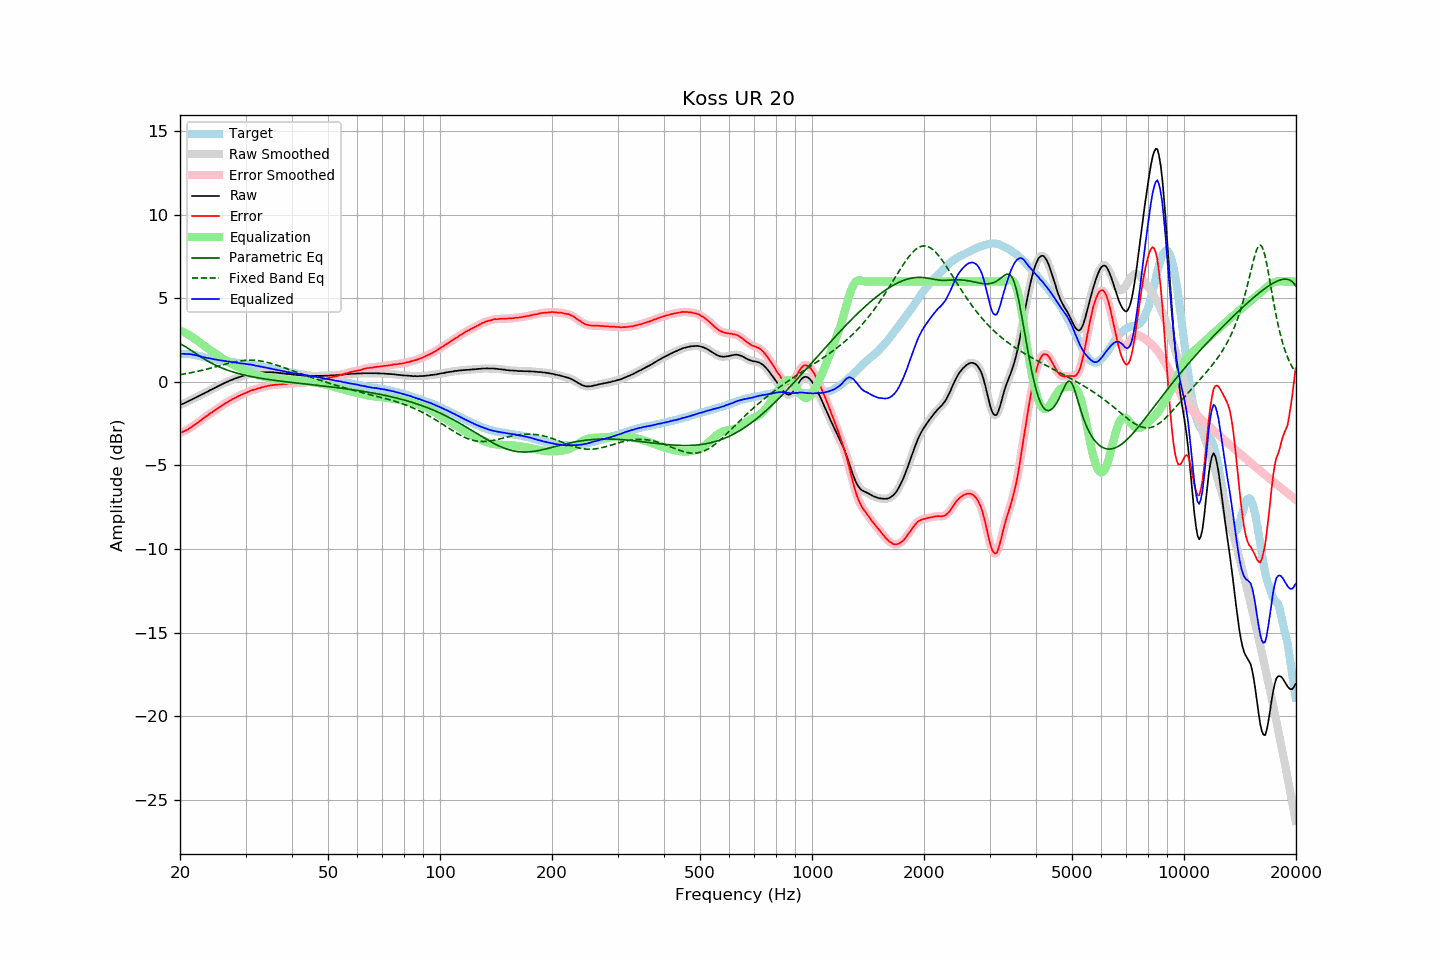

The data file committed next to this chart (first rows):
frequency, raw, error, smoothed, error_smoothed, equalization, parametric_eq, fixed_band_eq, equalized_raw, equalized_smoothed, target
20.00, -1.39, -3.06, -1.39, -3.06, 3.06, 2.27, 0.43, 1.68, 1.68, 1.67
20.20, -1.35, -3.02, -1.35, -3.02, 3.02, 2.23, 0.44, 1.68, 1.68, 1.67
20.40, -1.31, -2.98, -1.31, -2.98, 2.98, 2.18, 0.46, 1.67, 1.67, 1.67
20.61, -1.27, -2.94, -1.27, -2.94, 2.93, 2.12, 0.47, 1.67, 1.67, 1.67
20.81, -1.22, -2.89, -1.22, -2.89, 2.88, 2.06, 0.49, 1.67, 1.66, 1.67
21.02, -1.18, -2.85, -1.17, -2.84, 2.83, 2.00, 0.51, 1.65, 1.66, 1.67
21.23, -1.12, -2.77, -1.12, -2.78, 2.78, 1.94, 0.53, 1.66, 1.65, 1.65
21.44, -1.08, -2.72, -1.08, -2.71, 2.72, 1.87, 0.55, 1.64, 1.64, 1.64
21.66, -1.03, -2.65, -1.03, -2.65, 2.65, 1.81, 0.57, 1.62, 1.63, 1.62
21.87, -0.99, -2.59, -0.98, -2.58, 2.59, 1.75, 0.59, 1.60, 1.60, 1.60
22.09, -0.93, -2.52, -0.93, -2.52, 2.52, 1.68, 0.61, 1.59, 1.58, 1.59
22.31, -0.89, -2.45, -0.88, -2.45, 2.44, 1.62, 0.63, 1.56, 1.56, 1.56
22.54, -0.84, -2.38, -0.83, -2.38, 2.37, 1.55, 0.65, 1.54, 1.54, 1.54
22.76, -0.79, -2.31, -0.79, -2.30, 2.30, 1.49, 0.67, 1.51, 1.51, 1.52
22.99, -0.74, -2.23, -0.74, -2.23, 2.23, 1.43, 0.69, 1.49, 1.49, 1.49
23.22, -0.70, -2.16, -0.69, -2.15, 2.16, 1.37, 0.72, 1.46, 1.47, 1.46
23.45, -0.64, -2.07, -0.64, -2.08, 2.09, 1.31, 0.74, 1.45, 1.44, 1.44
23.69, -0.60, -2.03, -0.59, -2.01, 2.02, 1.25, 0.76, 1.42, 1.43, 1.43
23.92, -0.54, -1.94, -0.54, -1.95, 1.95, 1.20, 0.79, 1.41, 1.41, 1.41
24.16, -0.49, -1.88, -0.49, -1.89, 1.88, 1.15, 0.81, 1.40, 1.39, 1.40
24.40, -0.45, -1.82, -0.44, -1.82, 1.82, 1.10, 0.84, 1.37, 1.37, 1.38
24.65, -0.40, -1.75, -0.40, -1.75, 1.75, 1.05, 0.86, 1.35, 1.35, 1.36
24.89, -0.35, -1.68, -0.35, -1.68, 1.68, 1.00, 0.89, 1.34, 1.34, 1.34
25.14, -0.30, -1.62, -0.30, -1.62, 1.62, 0.95, 0.92, 1.32, 1.32, 1.32
25.39, -0.25, -1.55, -0.25, -1.55, 1.55, 0.91, 0.94, 1.31, 1.31, 1.30
25.65, -0.20, -1.49, -0.20, -1.49, 1.49, 0.87, 0.97, 1.29, 1.29, 1.29
25.91, -0.16, -1.42, -0.15, -1.42, 1.42, 0.83, 1.00, 1.27, 1.27, 1.26
26.16, -0.11, -1.36, -0.11, -1.36, 1.36, 0.79, 1.02, 1.26, 1.26, 1.25
26.43, -0.06, -1.30, -0.06, -1.30, 1.30, 0.75, 1.05, 1.24, 1.24, 1.24
26.69, -0.02, -1.24, -0.02, -1.24, 1.24, 0.71, 1.07, 1.23, 1.23, 1.22
26.96, 0.02, -1.19, 0.03, -1.19, 1.19, 0.68, 1.10, 1.21, 1.21, 1.21
27.23, 0.07, -1.13, 0.07, -1.13, 1.13, 0.65, 1.12, 1.20, 1.20, 1.20
27.50, 0.10, -1.09, 0.11, -1.08, 1.08, 0.62, 1.14, 1.18, 1.18, 1.19
27.77, 0.14, -1.02, 0.14, -1.03, 1.03, 0.58, 1.16, 1.17, 1.17, 1.17
28.05, 0.18, -0.97, 0.18, -0.97, 0.97, 0.56, 1.19, 1.16, 1.15, 1.16
28.33, 0.21, -0.92, 0.22, -0.92, 0.93, 0.53, 1.20, 1.14, 1.14, 1.14
28.62, 0.25, -0.87, 0.25, -0.88, 0.88, 0.50, 1.22, 1.13, 1.13, 1.13
28.90, 0.28, -0.83, 0.28, -0.83, 0.83, 0.47, 1.24, 1.11, 1.11, 1.12
29.19, 0.31, -0.78, 0.32, -0.78, 0.78, 0.45, 1.25, 1.10, 1.10, 1.09
29.48, 0.35, -0.74, 0.35, -0.74, 0.74, 0.43, 1.26, 1.09, 1.09, 1.09
29.78, 0.38, -0.70, 0.38, -0.70, 0.70, 0.40, 1.28, 1.08, 1.08, 1.08
30.08, 0.41, -0.66, 0.41, -0.66, 0.65, 0.38, 1.28, 1.07, 1.07, 1.07
30.38, 0.43, -0.62, 0.44, -0.62, 0.61, 0.36, 1.29, 1.05, 1.05, 1.05
30.68, 0.46, -0.58, 0.46, -0.57, 0.58, 0.34, 1.29, 1.04, 1.04, 1.04
30.99, 0.49, -0.53, 0.49, -0.53, 0.54, 0.32, 1.29, 1.03, 1.03, 1.02
31.30, 0.50, -0.50, 0.51, -0.50, 0.51, 0.30, 1.29, 1.01, 1.01, 1.01
31.61, 0.52, -0.47, 0.52, -0.47, 0.47, 0.28, 1.29, 1.00, 0.99, 1.00
31.93, 0.52, -0.45, 0.53, -0.44, 0.44, 0.26, 1.28, 0.96, 0.97, 0.97
32.24, 0.53, -0.41, 0.54, -0.41, 0.41, 0.25, 1.27, 0.95, 0.95, 0.94
32.57, 0.55, -0.38, 0.55, -0.38, 0.38, 0.23, 1.26, 0.94, 0.93, 0.93
32.89, 0.55, -0.37, 0.56, -0.36, 0.36, 0.21, 1.25, 0.91, 0.91, 0.92
33.22, 0.56, -0.33, 0.56, -0.33, 0.33, 0.20, 1.23, 0.90, 0.89, 0.89
33.55, 0.56, -0.31, 0.57, -0.31, 0.31, 0.18, 1.21, 0.87, 0.87, 0.88
33.89, 0.57, -0.28, 0.57, -0.28, 0.28, 0.17, 1.19, 0.86, 0.85, 0.86
34.23, 0.57, -0.26, 0.57, -0.26, 0.26, 0.15, 1.17, 0.83, 0.83, 0.83
34.57, 0.57, -0.24, 0.58, -0.24, 0.24, 0.14, 1.14, 0.81, 0.82, 0.81
34.92, 0.57, -0.22, 0.57, -0.22, 0.22, 0.12, 1.12, 0.80, 0.80, 0.79
35.27, 0.57, -0.21, 0.57, -0.20, 0.21, 0.11, 1.09, 0.78, 0.78, 0.78
35.62, 0.56, -0.19, 0.57, -0.19, 0.19, 0.10, 1.06, 0.76, 0.76, 0.76
35.97, 0.55, -0.18, 0.56, -0.18, 0.18, 0.08, 1.03, 0.73, 0.74, 0.73
... 635 more rows
